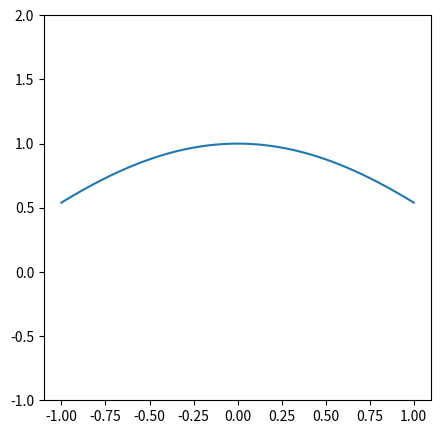

This chart was generated by the following Python code:
import numpy as np
import matplotlib.pyplot as plt

# 普林斯顿微积分读本(修订版)-U1.函数 图像和直线
# x = np.array(np.arange(-5, 5, 0.2))
# y = x**2

x = np.array(np.arange(-1, 1, 0.00001))
# y = np.sin(x)/x
y = np.cos(x)

# 50个点或元素 连续步长0.2
print(len(x))

# 调整输入图型大小
plt.figure(figsize=(5, 5))
# 调整打印范围
plt.ylim(-1, 2)

# 传入值 并show()展示
plt.plot(x, y)
plt.show()
plt.close()
